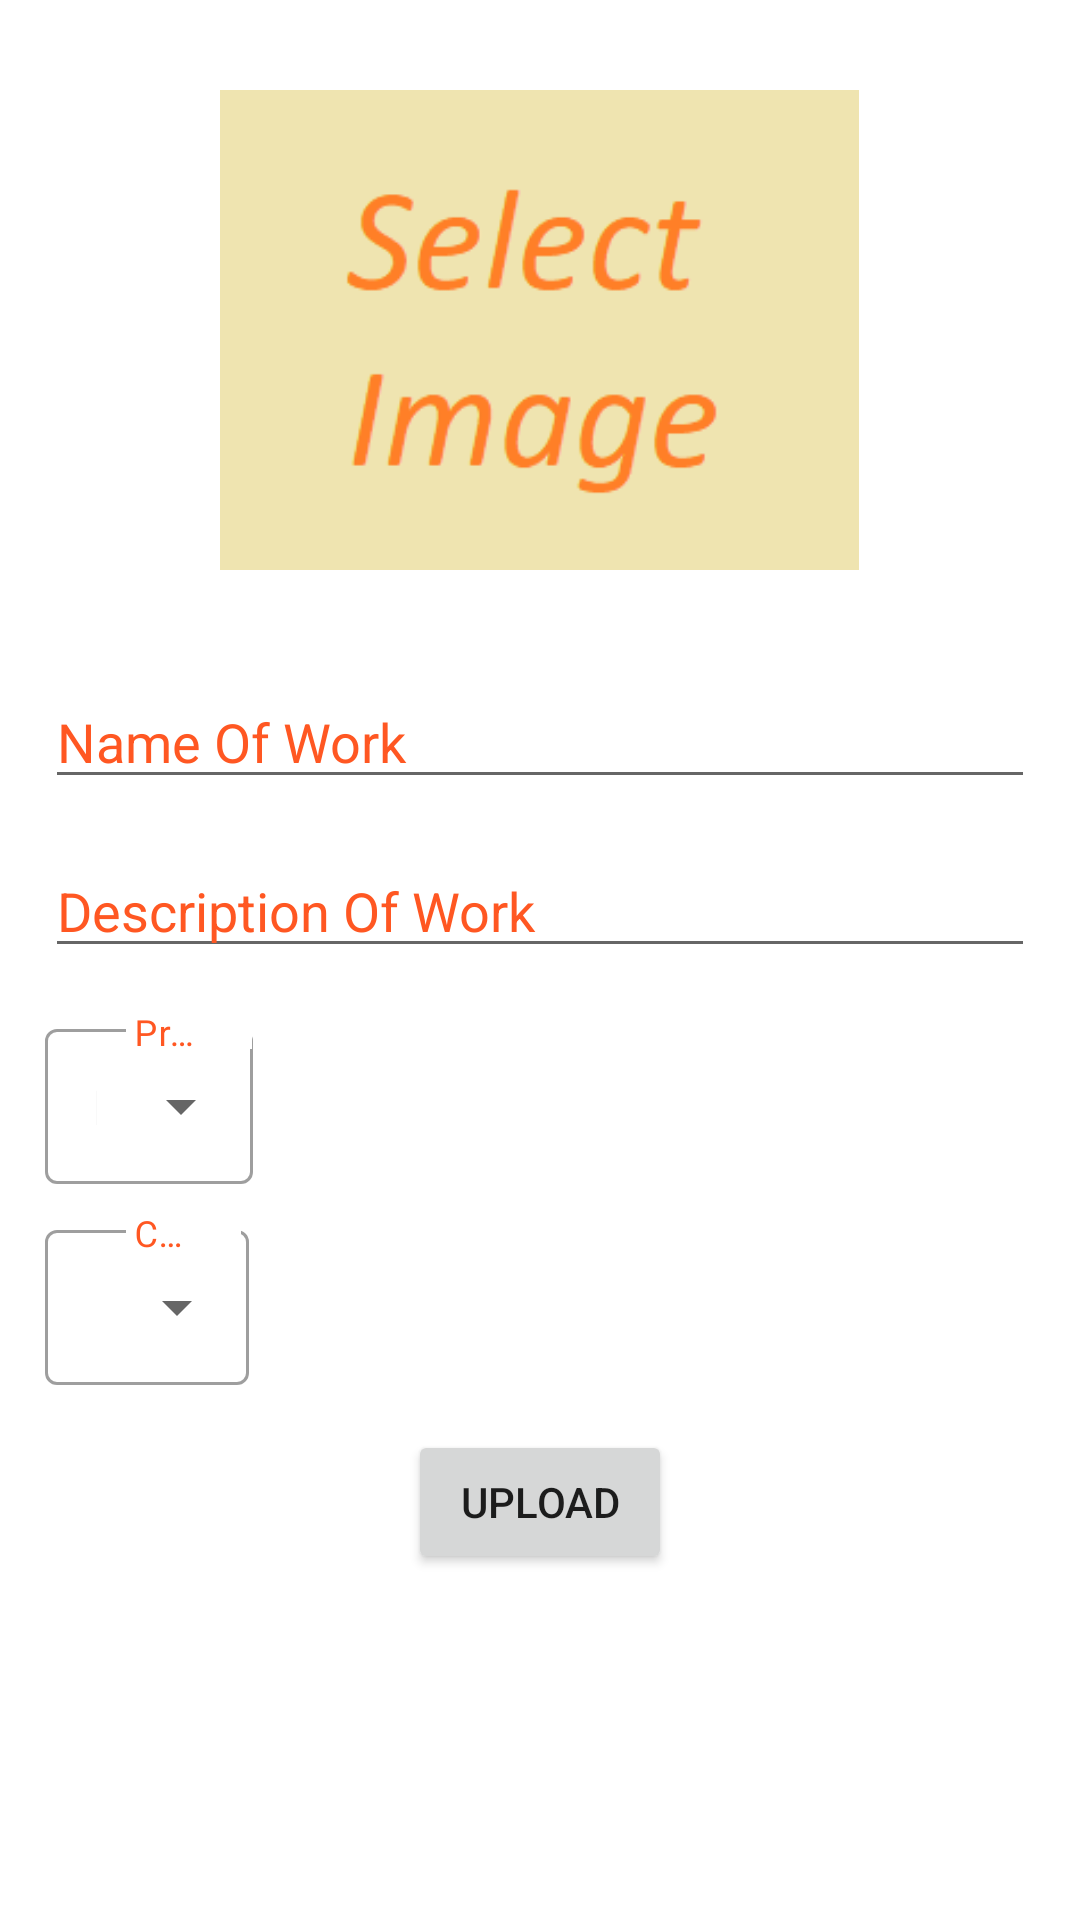

Produce the Android XML layout that renders to this screen, including the resource entries it uses.
<!-- AndroidManifest.xml: application theme Theme.ProjectPiton -->
<!-- res/layout/activity_upload.xml -->
<?xml version="1.0" encoding="utf-8"?>
<LinearLayout xmlns:android="http://schemas.android.com/apk/res/android"
    xmlns:app="http://schemas.android.com/apk/res-auto"
    xmlns:tools="http://schemas.android.com/tools"
    android:layout_width="match_parent"
    android:layout_height="match_parent"
    tools:context=".view.UploadActivity"
    android:orientation="vertical">
    <RelativeLayout
        android:layout_width="match_parent"
        android:layout_height="wrap_content">
        <ImageView
            android:layout_marginTop="10dp"
            android:id="@+id/upload_imageView"
            android:layout_width="300dp"
            android:layout_height="200dp"
            android:onClick="onClickSelectImage"
            android:padding="20dp"
            android:layout_centerHorizontal="true"
            android:layout_gravity="center"
            android:scaleType="centerInside"
            android:adjustViewBounds="true"
            android:src="@drawable/select">

        </ImageView>

        <ImageView
            android:layout_marginTop="10dp"
            android:id="@+id/upload_backButton"
            android:layout_width="50dp"
            android:layout_height="40dp"
            app:srcCompat="@drawable/ic_back" />
    </RelativeLayout>
    <EditText
        android:id="@+id/upload_editName"
        android:layout_width="wrap_content"
        android:layout_height="wrap_content"
        android:ems="16"
        android:textColorHint="@color/orange"
        android:inputType="textPersonName"
        android:hint="Name Of Work"
        android:layout_marginTop="15dp"
        android:layout_marginBottom="15dp"
        android:layout_marginLeft="15dp"
        android:layout_marginRight="15dp"/>


    <EditText
        android:id="@+id/upload_editDescription"
        android:layout_width="wrap_content"
        android:layout_height="wrap_content"
        android:ems="16"
        android:textColorHint="@color/orange"
        android:inputType="textPersonName"
        android:hint="Description Of Work"
        android:layout_marginBottom="15dp"
        android:layout_marginLeft="15dp"
        android:layout_marginRight="15dp"/>

    <com.google.android.material.textfield.TextInputLayout
        style="@style/Widget.MaterialComponents.TextInputLayout.OutlinedBox.ExposedDropdownMenu"
        android:layout_width="wrap_content"
        android:layout_height="wrap_content"
        android:hint="    Priority"
        android:textColorHint="@color/orange"
        app:hintTextColor="@color/orange">

        <AutoCompleteTextView
            android:id="@+id/autoCompleteTextView3"
            android:layout_width="match_parent"
            android:layout_height="wrap_content"
            android:layout_marginStart="15dp"
            android:layout_weight="1"
            android:inputType="none"
            android:paddingTop="15dp"
            android:paddingBottom="15dp"
            android:text="More" />
    </com.google.android.material.textfield.TextInputLayout>

    <com.google.android.material.textfield.TextInputLayout
        style="@style/Widget.MaterialComponents.TextInputLayout.OutlinedBox.ExposedDropdownMenu"
        android:layout_width="wrap_content"
        android:layout_height="wrap_content"
        android:hint="    Categories"
        android:textColorHint="@color/orange"
        app:hintTextColor="@color/orange"
        android:layout_marginTop="10dp">

        <AutoCompleteTextView
            android:id="@+id/autoCompleteTextView"
            android:layout_width="match_parent"
            android:layout_height="wrap_content"
            android:layout_marginStart="15dp"
            android:layout_weight="1"
            android:inputType="none"
            android:paddingTop="15dp"
            android:paddingBottom="15dp"
            android:text="Daily" />
    </com.google.android.material.textfield.TextInputLayout>

    <RelativeLayout
        android:layout_width="match_parent"
        android:layout_height="wrap_content"
        >

        <Button
            android:layout_width="wrap_content"
            android:layout_height="wrap_content"
            android:layout_marginTop="15dp"
            android:layout_centerHorizontal="true"
            android:onClick="onClickUpload"
            android:text="Upload" />
    </RelativeLayout>


</LinearLayout>
<!-- resources referenced by this layout -->
<resources>
  <color name="orange">#FF5722</color>
  <!-- drawable select: png bitmap (drawable-v24, 3664 bytes) -->
  <style name="Theme.ProjectPiton" parent="Theme.MaterialComponents.DayNight.DarkActionBar">
          
          <item name="colorPrimary">@color/orange</item>
          <item name="colorPrimaryVariant">@color/corange</item>
          <item name="colorOnPrimary">@color/white</item>
          
          <item name="colorSecondary">@color/teal_200</item>
          <item name="colorSecondaryVariant">@color/teal_700</item>
          <item name="colorOnSecondary">@color/black</item>
          
          <item name="android:statusBarColor" tools:targetApi="l">?attr/colorPrimaryVariant</item>
          
      </style>
  <color name="corange">#FF9800</color>
  <color name="white">#FFFFFFFF</color>
  <color name="teal_200">#FF5722</color>
  <color name="teal_700">#FF5722</color>
  <color name="black">#FF000000</color>
</resources>
